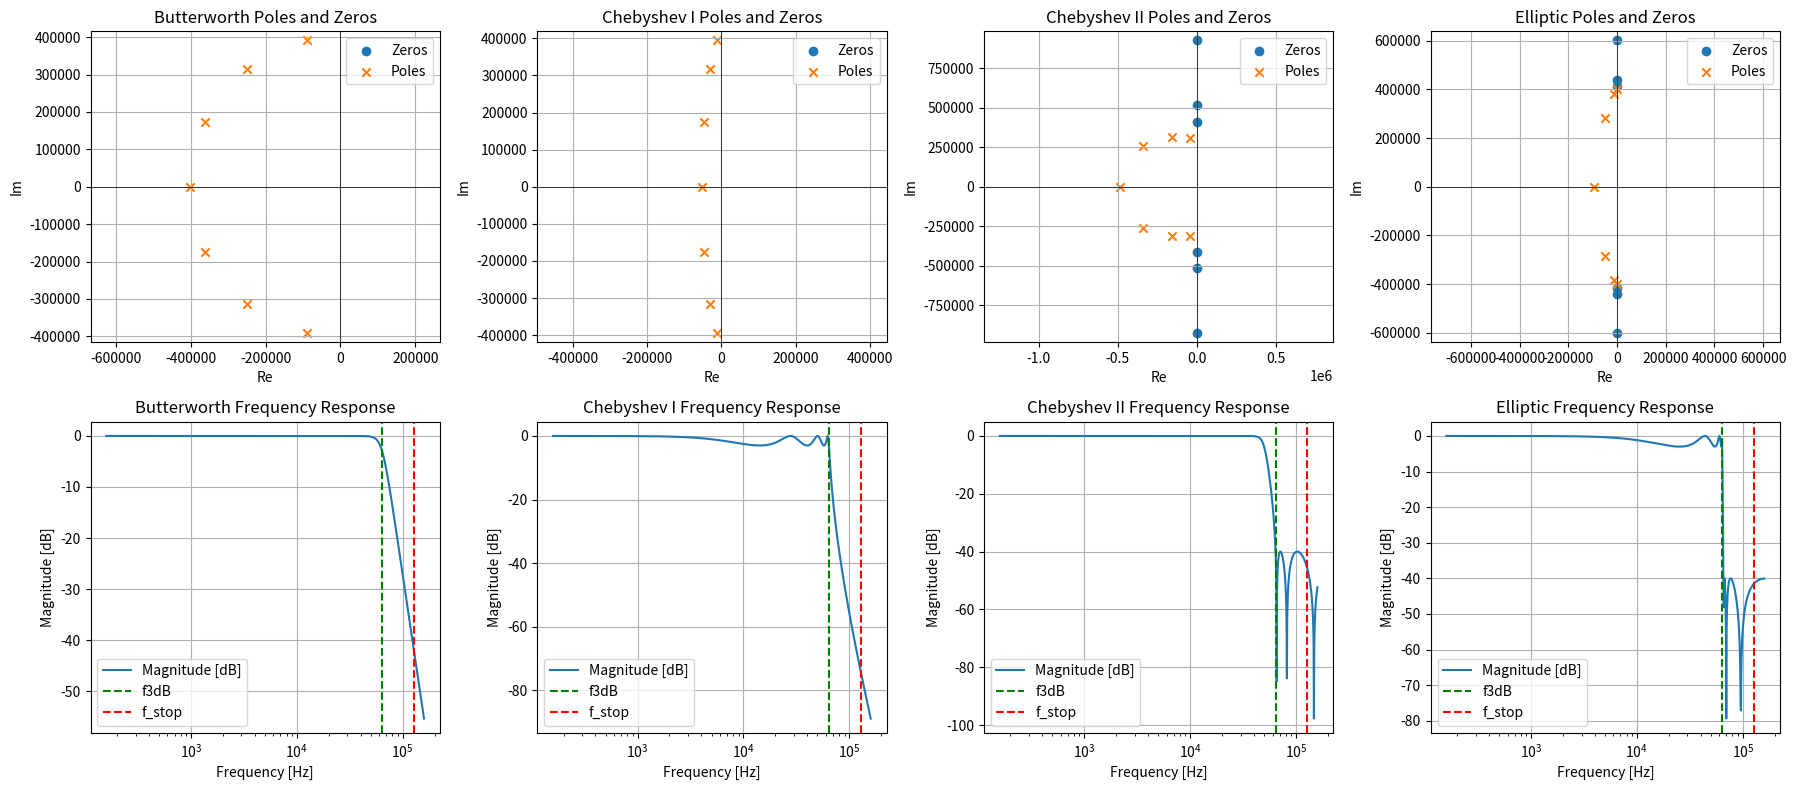

Reproduce this figure in Python.
import numpy as np
import matplotlib.pyplot as plt
from scipy.signal import butter, cheby1, cheby2, ellip, freqs, buttord

# Filter specifications
fs = 256e3  # Sampling frequency [Hz]
f3dB = 64e3  # Passband frequency [Hz]
f_stop = fs / 2  # Stopband frequency [Hz]
g_pass = 3  # Maximum ripple in passband [dB]
g_stop = 40  # Minimum attenuation in stopband [dB]

# Normalize frequencies to rad/s
wp = 2 * np.pi * f3dB  # Passband frequency in rad/s
ws = 2 * np.pi * f_stop  # Stopband frequency in rad/s

# Design filters
filters = {
    "Butterworth": butter,
    "Chebyshev I": cheby1,
    "Chebyshev II": cheby2,
    "Elliptic": ellip,
}
results = {}
N, Wn = buttord(wp, ws, g_pass, g_stop, analog=True)  # Filter order and cutoff

for name, func in filters.items():
    if name == "Butterworth":
        b, a = func(N=N, Wn=Wn, btype='low', analog=True, output='ba')
    elif name == "Chebyshev I":
        b, a = func(N=N, rp=g_pass, Wn=Wn, btype='low', analog=True, output='ba')
    elif name == "Chebyshev II":
        b, a = func(N=N, rs=g_stop, Wn=Wn, btype='low', analog=True, output='ba')
    elif name == "Elliptic":
        b, a = func(N=N, rp=g_pass, rs=g_stop, Wn=Wn, btype='low', analog=True, output='ba')
    results[name] = (b, a)

# Plot pole-zero diagrams and frequency responses
fig, axes = plt.subplots(2, len(filters), figsize=(18, 8))

for i, (name, (b, a)) in enumerate(results.items()):
    # Pole-zero plot
    poles = np.roots(a)
    zeros = np.roots(b)
    axes[0, i].scatter(np.real(zeros), np.imag(zeros), marker='o', label='Zeros')
    axes[0, i].scatter(np.real(poles), np.imag(poles), marker='x', label='Poles')
    axes[0, i].axhline(0, color='black', linewidth=0.5)
    axes[0, i].axvline(0, color='black', linewidth=0.5)
    axes[0, i].set_title(f'{name} Poles and Zeros')
    axes[0, i].set_xlabel('Re')
    axes[0, i].set_ylabel('Im')
    axes[0, i].grid(True)
    axes[0, i].legend()
    axes[0, i].axis('equal')

    # Frequency response
    w, h = freqs(b, a, worN=np.logspace(3, 6, 1000))  # Frequency range in rad/s
    axes[1, i].semilogx(w / (2 * np.pi), 20 * np.log10(np.abs(h)), label='Magnitude [dB]')
    axes[1, i].set_title(f'{name} Frequency Response')
    axes[1, i].set_xlabel('Frequency [Hz]')
    axes[1, i].set_ylabel('Magnitude [dB]')
    axes[1, i].grid(True)
    axes[1, i].axvline(f3dB, color='green', linestyle='--', label='f3dB')
    axes[1, i].axvline(f_stop, color='red', linestyle='--', label='f_stop')
    axes[1, i].legend()

plt.tight_layout()
plt.show()